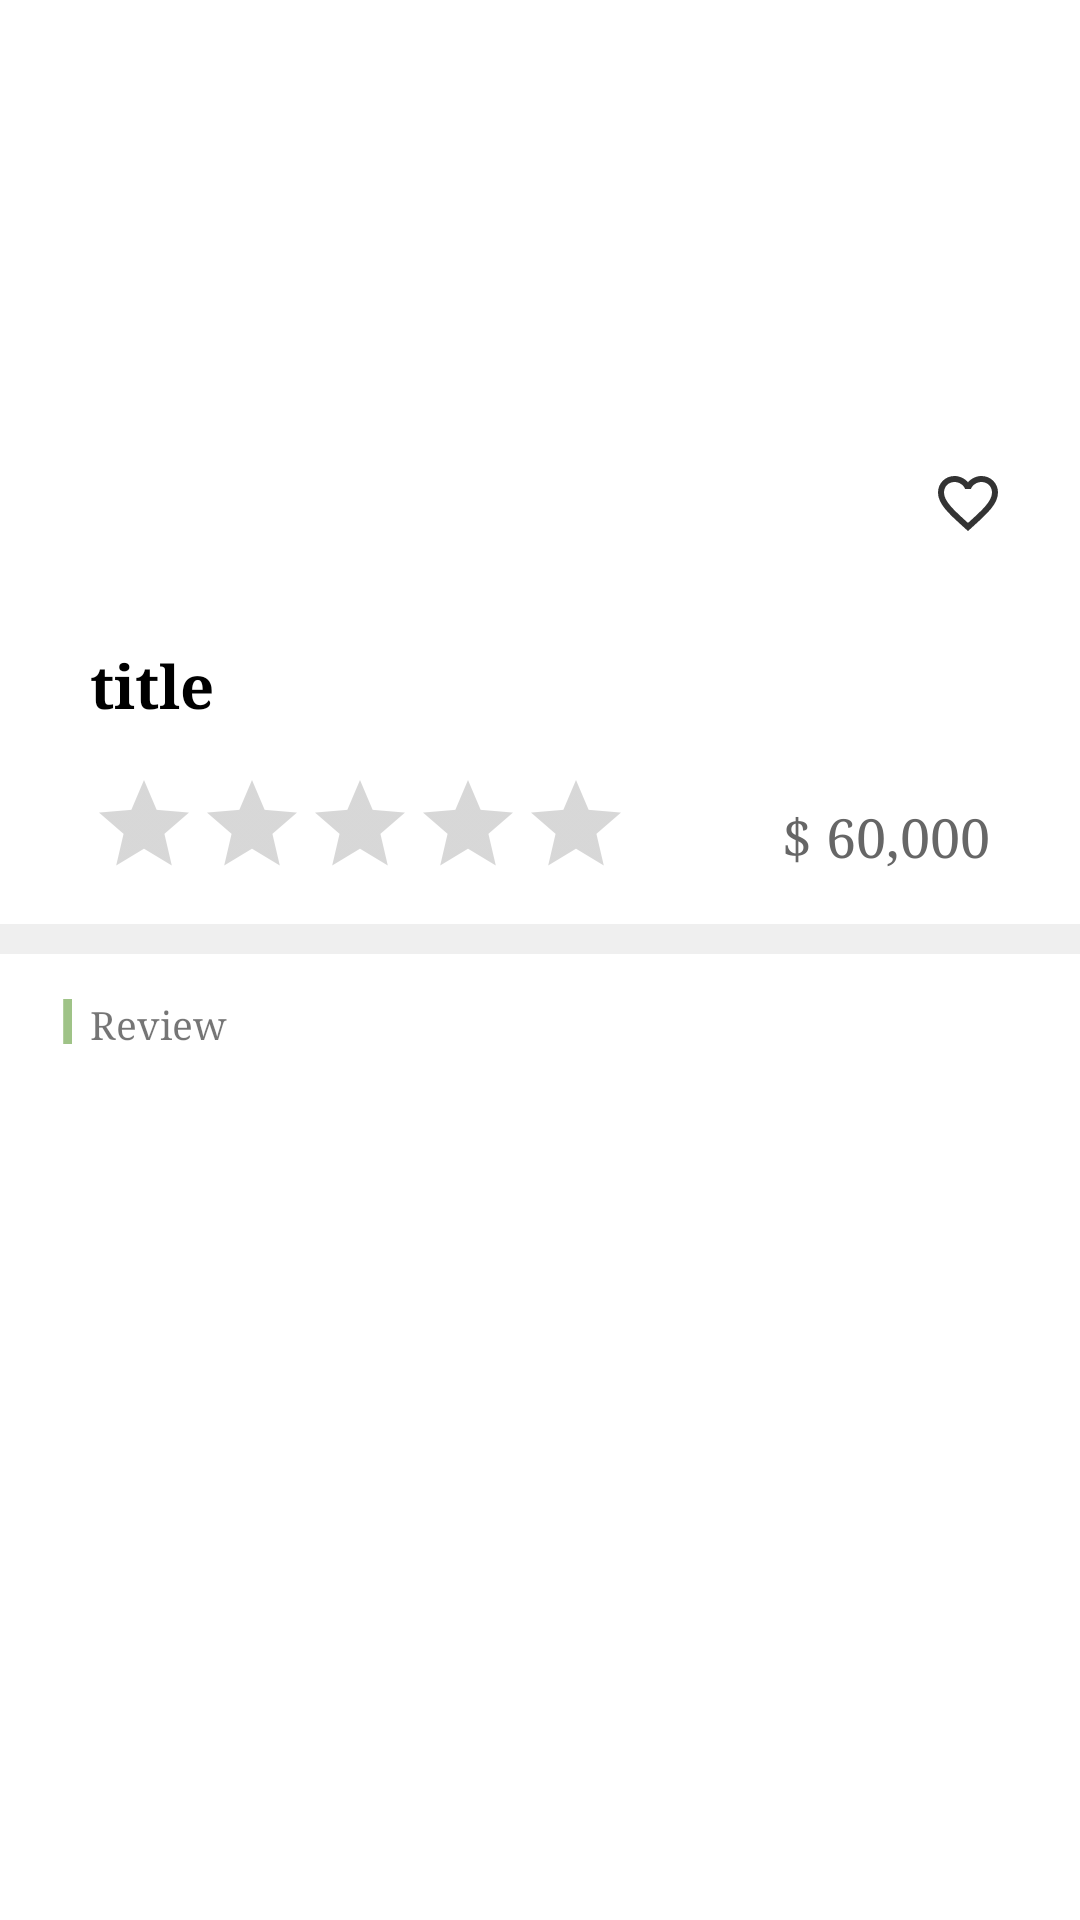

Write the Android layout XML for this screen, with the resource values it uses.
<!-- AndroidManifest.xml: application theme AppTheme -->
<!-- res/layout/listview_course_detail_header.xml -->
<?xml version="1.0" encoding="utf-8"?>
<LinearLayout xmlns:android="http://schemas.android.com/apk/res/android"
    android:layout_width="match_parent"
    android:layout_height="fill_parent"
    android:background="@color/colorWhite"
    android:orientation="vertical">

    <RelativeLayout
        android:layout_width="match_parent"
        android:layout_height="200dp">

        <ImageView
            android:scaleType="fitXY"
            android:id="@+id/imageView_courseImage"
            android:layout_width="match_parent"
            android:layout_height="200dp" />

        <ImageButton
            android:id="@+id/imageButton_wishlist"
            android:layout_width="35dp"
            android:layout_height="35dp"
            android:layout_alignParentBottom="true"
            android:layout_alignParentRight="true"
            android:layout_marginBottom="15dp"
            android:layout_marginRight="20dp"
            android:background="@android:color/transparent"
            android:src="@drawable/ic_wishlist" />
    </RelativeLayout>

    <RelativeLayout
        android:layout_width="match_parent"
        android:layout_height="wrap_content"
        android:paddingBottom="15dp"
        android:paddingLeft="30dp"
        android:paddingRight="30dp"
        android:paddingTop="15dp">

        <TextView
            android:id="@+id/textView_courseName"
            android:layout_width="match_parent"
            android:layout_height="wrap_content"
            android:text="title"
            android:textColor="@color/colorBlack"
            android:textSize="20dp"
            android:textStyle="bold"
            android:layout_alignParentTop="true"
            android:layout_alignParentStart="true" />

        <RatingBar
            android:id="@+id/ratingBar_courseRate"
            style="@style/Base.Widget.AppCompat.RatingBar.Indicator"
            android:layout_width="wrap_content"
            android:layout_height="wrap_content"
            android:layout_alignParentStart="true"
            android:layout_below="@+id/textView_courseName"
            android:layout_marginTop="15dp"
            android:isIndicator="true" />

        <TextView
            android:id="@+id/textView_coursePrice"
            android:layout_width="wrap_content"
            android:layout_height="wrap_content"
            android:layout_marginTop="25dp"
            android:layout_below="@id/textView_courseName"
            android:layout_alignParentRight="true"
            android:text="$ 60,000"
            android:textColor="#666666"
            android:textSize="18dp" />


    </RelativeLayout>


    <View
        android:layout_width="match_parent"
        android:layout_height="10dp"
        android:background="@color/colorLightGray" />

    <LinearLayout
        android:padding="15dp"
        android:layout_width="wrap_content"
        android:layout_height="wrap_content"
        android:orientation="horizontal">

        <ImageView
            android:layout_width="15dp"
            android:layout_height="15dp"
            android:src="@drawable/ic_title_line" />

        <TextView
            android:layout_width="wrap_content"
            android:layout_height="wrap_content"
            android:text="Review"
            android:textSize="13dp" />
    </LinearLayout>

    <ListView
        android:id="@+id/listView_courseReview"
        android:layout_width="match_parent"
        android:layout_height="280dp">

    </ListView>

    <View
        android:layout_width="match_parent"
        android:layout_height="10dp"
        android:background="@color/colorLightGray" />

    <LinearLayout
        android:layout_width="match_parent"
        android:layout_height="wrap_content"
        android:orientation="vertical"
        android:padding="15dp">
        <LinearLayout
            android:layout_width="wrap_content"
            android:layout_height="wrap_content"
            android:orientation="horizontal">

            <ImageView
                android:layout_width="15dp"
                android:layout_height="15dp"
                android:src="@drawable/ic_title_line" />

            <TextView
                android:layout_width="wrap_content"
                android:layout_height="wrap_content"
                android:text="Guide"
                android:textSize="13dp" />
        </LinearLayout>


        <com.localtrip.jejulocaltrip.util.CircleImageView
            android:id="@+id/imageView_guideImage"
            android:layout_width="70dp"
            android:layout_height="70dp"
            android:layout_centerHorizontal="true"
            android:layout_centerVertical="true"
            android:layout_gravity="center">

        </com.localtrip.jejulocaltrip.util.CircleImageView>

        <TextView
            android:id="@+id/textView_guideName"
            android:layout_width="wrap_content"
            android:layout_height="wrap_content"
            android:layout_gravity="center"
            android:layout_marginTop="15dp"
            android:text="guide_name"
            android:textColor="@color/colorBlack"
            android:textSize="13dp" />

        <TextView
            android:id="@+id/textView_guideIntroduce"
            android:layout_width="match_parent"
            android:layout_height="wrap_content"
            android:padding="15dp"
            android:textSize="11dp" />


    </LinearLayout>

    <View
        android:layout_width="match_parent"
        android:layout_height="1dp"
        android:background="@color/colorLightGray" />

    <Button
        android:id="@+id/button_guideProfile"
        style="?android:attr/borderlessButtonStyle"
        android:layout_width="match_parent"
        android:layout_height="35dp"
        android:background="@color/colorWhite"
        android:text="@string/guide_more_button_str"
        android:textAllCaps="false"
        android:textSize="11dp" />

    <View
        android:layout_width="match_parent"
        android:layout_height="10dp"
        android:background="@color/colorLightGray" />

    <LinearLayout
        android:layout_width="match_parent"
        android:layout_height="wrap_content"
        android:orientation="vertical"
        android:padding="15dp">

        <LinearLayout
            android:layout_width="match_parent"
            android:layout_height="wrap_content"
            android:orientation="horizontal">

            <LinearLayout
                android:layout_width="wrap_content"
                android:layout_height="wrap_content"
                android:layout_weight="1"
                android:orientation="vertical">

                <LinearLayout
                    android:layout_width="wrap_content"
                    android:layout_height="wrap_content"
                    android:orientation="horizontal">

                    <ImageView
                        android:layout_width="15dp"
                        android:layout_height="15dp"
                        android:src="@drawable/ic_title_line" />

                    <TextView
                        android:layout_width="wrap_content"
                        android:layout_height="wrap_content"
                        android:text="@string/course_drive_str"
                        android:textSize="13dp" />
                </LinearLayout>


                <TextView
                    android:id="@+id/textView_courseDrive"
                    android:layout_width="match_parent"
                    android:layout_height="wrap_content"
                    android:layout_marginTop="10dp"
                    android:paddingLeft="10dp"
                    android:textSize="11dp" />
            </LinearLayout>

            <LinearLayout
                android:layout_width="wrap_content"
                android:layout_height="wrap_content"
                android:layout_weight="1"
                android:orientation="vertical">

                <LinearLayout
                    android:layout_width="wrap_content"
                    android:layout_height="wrap_content"
                    android:orientation="horizontal">

                    <ImageView
                        android:layout_width="15dp"
                        android:layout_height="15dp"
                        android:src="@drawable/ic_title_line" />

                    <TextView
                        android:layout_width="wrap_content"
                        android:layout_height="wrap_content"
                        android:text="@string/course_time_str"
                        android:textSize="13dp" />
                </LinearLayout>

                <TextView
                    android:id="@+id/textView_courseSpendTime"
                    android:layout_width="match_parent"
                    android:layout_height="wrap_content"
                    android:layout_marginTop="10dp"
                    android:paddingLeft="10dp"
                    android:textSize="11dp" />
            </LinearLayout>
        </LinearLayout>

        <LinearLayout
            android:layout_width="wrap_content"
            android:layout_height="wrap_content"
            android:layout_marginTop="15dp"
            android:orientation="horizontal">

            <ImageView
                android:layout_width="15dp"
                android:layout_height="15dp"
                android:src="@drawable/ic_title_line" />

            <TextView
                android:layout_width="wrap_content"
                android:layout_height="wrap_content"
                android:text="@string/course_info_str"
                android:textSize="13dp" />

        </LinearLayout>


        <TextView
            android:id="@+id/textView_courseInfo"
            android:layout_width="match_parent"
            android:layout_height="wrap_content"
            android:layout_marginTop="10dp"
            android:paddingLeft="10dp"
            android:textSize="11dp" />
    </LinearLayout>

    <View
        android:layout_width="match_parent"
        android:layout_height="10dp"
        android:background="@color/colorLightGray" />

    <LinearLayout
        android:layout_width="match_parent"
        android:layout_height="wrap_content"
        android:orientation="horizontal"
        android:padding="15dp">
        <ImageView
            android:layout_width="15dp"
            android:layout_height="15dp"
            android:src="@drawable/ic_title_line" />
        <TextView
            android:layout_width="wrap_content"
            android:layout_height="wrap_content"
            android:text="Courses"
            android:textSize="13dp"/>
    </LinearLayout>



</LinearLayout>
<!-- resources referenced by this layout -->
<resources>
  <color name="colorBlack">#000000</color>
  <color name="colorLightGray">#efefef</color>
  <color name="colorWhite">#ffffff</color>
  <!-- drawable ic_title_line: png bitmap (drawable, 134 bytes) -->
  <!-- drawable ic_wishlist (drawable) -->
  <vector xmlns:android="http://schemas.android.com/apk/res/android"
          android:width="24dp"
          android:height="24dp"
          android:viewportWidth="24.0"
          android:viewportHeight="24.0">
      <path
          android:fillColor="@color/colorLightBlack"
          android:pathData="M16.5,3c-1.74,0 -3.41,0.81 -4.5,2.09C10.91,3.81 9.24,3 7.5,3 4.42,3 2,5.42 2,8.5c0,3.78 3.4,6.86 8.55,11.54L12,21.35l1.45,-1.32C18.6,15.36 22,12.28 22,8.5 22,5.42 19.58,3 16.5,3zM12.1,18.55l-0.1,0.1 -0.1,-0.1C7.14,14.24 4,11.39 4,8.5 4,6.5 5.5,5 7.5,5c1.54,0 3.04,0.99 3.57,2.36h1.87C13.46,5.99 14.96,5 16.5,5c2,0 3.5,1.5 3.5,3.5 0,2.89 -3.14,5.74 -7.9,10.05z"/>
  </vector>
  <string name="course_drive_str">Course Drive</string>
  <string name="course_info_str">Course Info</string>
  <string name="course_time_str">Course Spend Time</string>
  <string name="guide_more_button_str">more guide profile &gt;</string>
  <style name="AppTheme" parent="Theme.AppCompat.Light.NoActionBar">
          
          <item name="colorPrimary">@color/colorPrimary</item>
          <item name="colorPrimaryDark">@color/colorLightGray</item>
          <item name="colorAccent">@color/colorPrimary</item>
          <item name="android:typeface">serif</item>
          <item name="android:windowAnimationStyle">@null</item>
      </style>
  <color name="colorLightBlack">#333333</color>
  <color name="colorPrimary">#a4c98a</color>
</resources>
